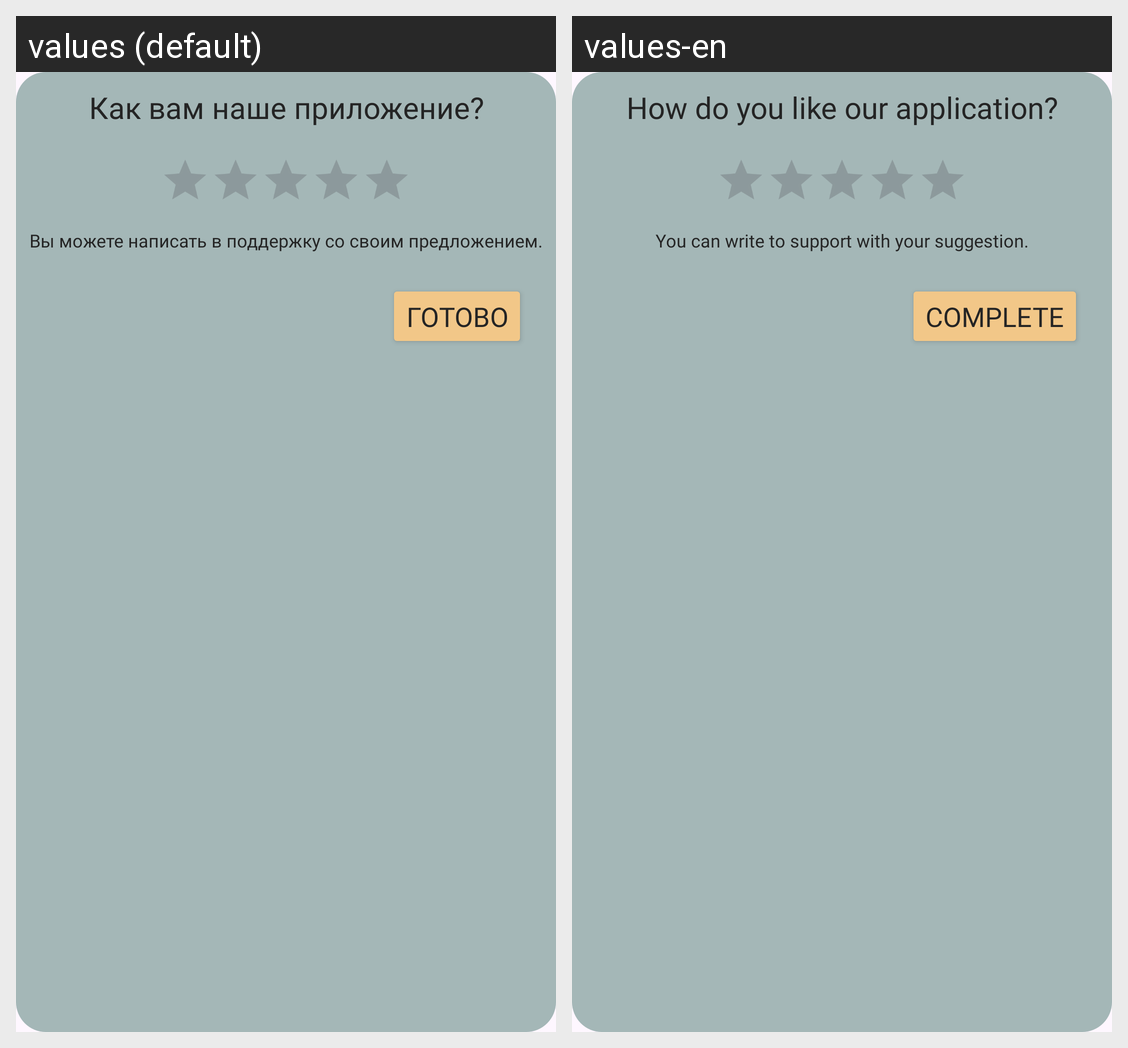

This grid shows one Android layout under two languages. Give, for every string resource on the screen, its name, the default text and each shown locale's text.
Android screen res/layout/alert_rating.xml rendered under 2 locales, left to right: values (default), values-en. Device: Nexus 5 (rendered at 1080×1920; each locale shown at half size, 540×960, under a caption strip naming it); theme Theme.Statik.
Strings drawn on this screen, with the default value and each locale's value (text and hints the layout hard-codes, and strings that could not be matched under every locale, appear in the picture but are not listed):

set_service_rating_title
  values: Как вам наше приложение?
  values-en: How do you like our application?

set_service_rating_message
  values: Вы можете написать в поддержку со своим предложением.
  values-en: You can write to support with your suggestion.

system_complete
  values: Готово
  values-en: Complete
